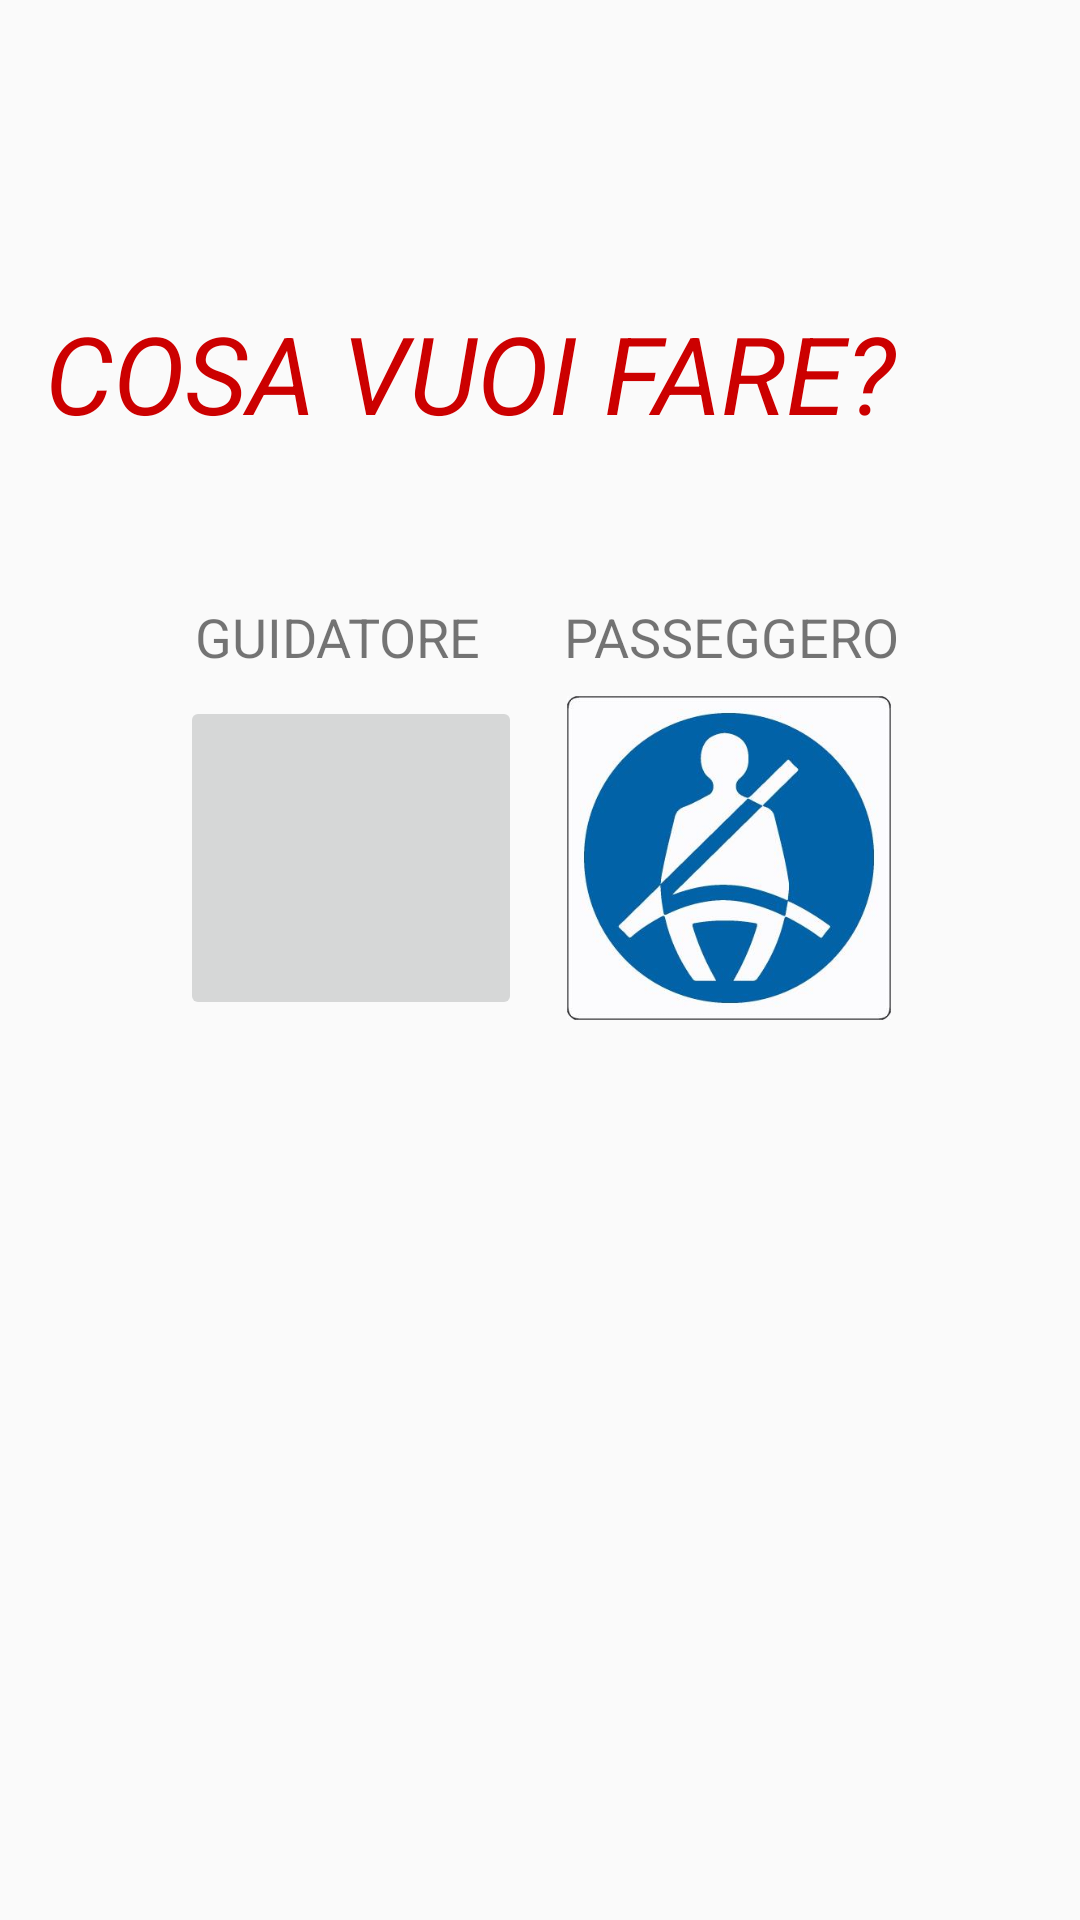

The Android layout XML behind this screen, and the referenced resources:
<!-- AndroidManifest.xml: application theme AppTheme -->
<!-- res/layout/drive_pass.xml -->
<?xml version="1.0" encoding="utf-8"?>
<androidx.constraintlayout.widget.ConstraintLayout xmlns:android="http://schemas.android.com/apk/res/android"
    xmlns:app="http://schemas.android.com/apk/res-auto"
    android:layout_width="fill_parent"
    android:layout_height="fill_parent"
    android:orientation="vertical">

    <ImageButton
        android:id="@+id/imageButton_pass"
        android:layout_width="114dp"
        android:layout_height="108dp"
        android:layout_marginEnd="60dp"
        android:layout_marginBottom="300dp"
        android:adjustViewBounds="true"
        android:padding="0dp"
        android:scaleType="fitCenter"
        app:layout_constraintBottom_toBottomOf="parent"
        app:layout_constraintEnd_toEndOf="parent"
        app:srcCompat="@drawable/cinture" />

    <ImageButton
        android:id="@+id/imageButton_drive"
        android:layout_width="114dp"
        android:layout_height="108dp"
        android:layout_marginStart="60dp"
        android:layout_marginBottom="300dp"
        android:adjustViewBounds="true"
        android:padding="0dp"
        android:scaleType="fitCenter"
        app:layout_constraintBottom_toBottomOf="parent"
        app:layout_constraintStart_toStartOf="parent"
        app:srcCompat="@drawable/car2" />

    <TextView
        android:id="@+id/textView_titolo"
        android:layout_width="290dp"
        android:layout_height="49dp"
        android:layout_marginTop="100dp"
        android:layout_marginEnd="55dp"
        android:text="COSA VUOI FARE?"
        android:textAllCaps="false"
        android:textColor="@android:color/holo_red_dark"
        android:textSize="36sp"
        android:textStyle="italic"
        app:layout_constraintEnd_toEndOf="parent"
        app:layout_constraintTop_toTopOf="parent" />

    <TextView
        android:id="@+id/textView_passeggero"
        android:layout_width="wrap_content"
        android:layout_height="24dp"
        android:layout_marginEnd="60dp"
        android:layout_marginBottom="8dp"
        android:text="PASSEGGERO"
        android:textSize="18sp"
        app:layout_constraintBottom_toTopOf="@+id/imageButton_pass"
        app:layout_constraintEnd_toEndOf="parent" />

    <TextView
        android:id="@+id/textView_guidatore"
        android:layout_width="wrap_content"
        android:layout_height="24dp"
        android:layout_marginStart="65dp"
        android:layout_marginBottom="8dp"
        android:text="GUIDATORE"
        android:textSize="18sp"
        app:layout_constraintBottom_toTopOf="@+id/imageButton_drive"
        app:layout_constraintStart_toStartOf="parent" />

</androidx.constraintlayout.widget.ConstraintLayout>
<!-- resources referenced by this layout -->
<resources>
  <!-- drawable cinture: jpg bitmap (drawable, 18711 bytes) -->
  <style name="AppTheme" parent="Theme.AppCompat.Light.DarkActionBar">
          
          <item name="colorPrimary">@color/primary</item>
          <item name="colorPrimaryDark">@color/primary_dark</item>
          <item name="icon">@color/icons</item>
          <item name="colorAccent">@color/accent</item>
          <item name="android:textColorPrimary">@color/primary_text</item>
          <item name="android:textColorSecondary">@color/secondary_text</item>
          <item name="divider">@color/divider</item>
      </style>
  <color name="primary">#3F51B5</color>
  <color name="primary_dark">#2C3888</color>
  <color name="icons">#FFFFFF</color>
  <color name="accent">#BA651F</color>
  <color name="primary_text">#212121</color>
  <color name="secondary_text">#757575</color>
  <color name="divider">#BDBDBD</color>
</resources>
